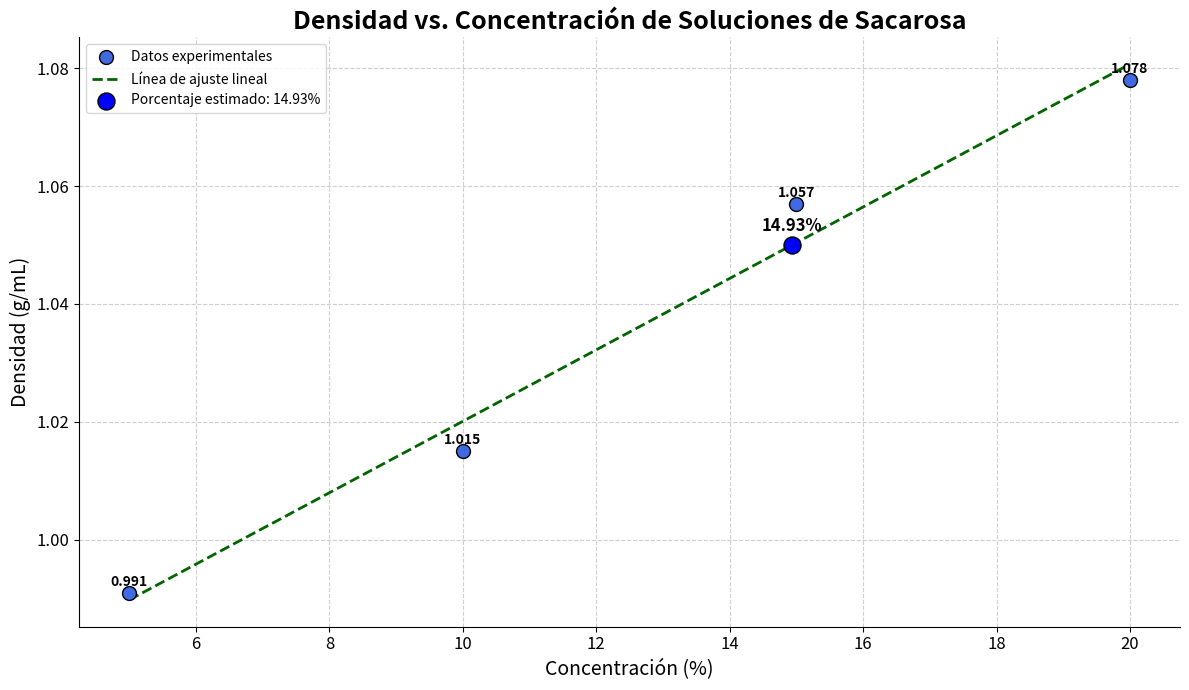

Write the Python code that produced this figure.
import matplotlib.pyplot as plt
import numpy as np
import pandas as pd

# Datos corregidos de concentración y densidad
data = {
    'Concentracion (%)': [5, 10, 15, 20],
    'Densidad (g/mL)': [0.991, 1.015, 1.057, 1.078]
}

# Crear DataFrame
df = pd.DataFrame(data)

# Ajustar línea de tendencia (lineal) con valores recalculados
m = 0.00606
b = 0.9595

# Crear valores para la línea de ajuste
x_range = np.linspace(min(df['Concentracion (%)']), max(df['Concentracion (%)']), 100)
y_fit = m * x_range + b

# Datos para la concentración desconocida
densidad_desconocida = 1.050
concentracion_predicha = (densidad_desconocida - b) / m

# Actualizar los datos con el nuevo punto
df_desconocida = pd.DataFrame({
    'Concentracion (%)': [5, 10, 15, 20, concentracion_predicha],
    'Densidad (g/mL)': [0.991, 1.015, 1.057, 1.078, densidad_desconocida]
})

# Configurar estilo de gráfico
plt.figure(figsize=(12, 7))

# Graficar los datos experimentales
plt.scatter(df['Concentracion (%)'], df['Densidad (g/mL)'], color='royalblue', s=100, edgecolor='black', zorder=5, label='Datos experimentales')

# Graficar la línea de ajuste
plt.plot(x_range, y_fit, color='darkgreen', linewidth=2, linestyle='--', label='Línea de ajuste lineal')

# Anotar los datos experimentales
for i, txt in enumerate(df['Densidad (g/mL)']):
    plt.annotate(f'{txt:.3f}', (df['Concentracion (%)'][i], df['Densidad (g/mL)'][i]), 
                 textcoords="offset points", xytext=(0,5), ha='center', fontsize=10, color='black', fontweight='bold')

# Anotar el punto de densidad desconocida con el porcentaje estimado
plt.scatter(concentracion_predicha, densidad_desconocida, color='blue', s=150, edgecolor='black', zorder=5, label=f'Porcentaje estimado: {concentracion_predicha:.2f}%')
plt.annotate(f'{concentracion_predicha:.2f}%', (concentracion_predicha, densidad_desconocida), 
             textcoords="offset points", xytext=(0,10), ha='center', fontsize=12, color='black', fontweight='bold')

# Mejorar apariencia del gráfico
plt.title('Densidad vs. Concentración de Soluciones de Sacarosa', fontsize=18, fontweight='bold')
plt.xlabel('Concentración (%)', fontsize=14)
plt.ylabel('Densidad (g/mL)', fontsize=14)
plt.grid(True, linestyle='--', alpha=0.6)
plt.legend()
plt.xticks(fontsize=12)
plt.yticks(fontsize=12)
plt.gca().spines['top'].set_visible(False)
plt.gca().spines['right'].set_visible(False)
plt.gca().spines['left'].set_linewidth(0.8)
plt.gca().spines['bottom'].set_linewidth(0.8)
plt.gca().spines['left'].set_color('black')
plt.gca().spines['bottom'].set_color('black')

# Ajustar márgenes y guardar la imagen
plt.tight_layout()
plt.savefig('grafico_densidad_vs_concentracion_sacarosa_mejorado.png', dpi=300, bbox_inches='tight')
plt.show()
